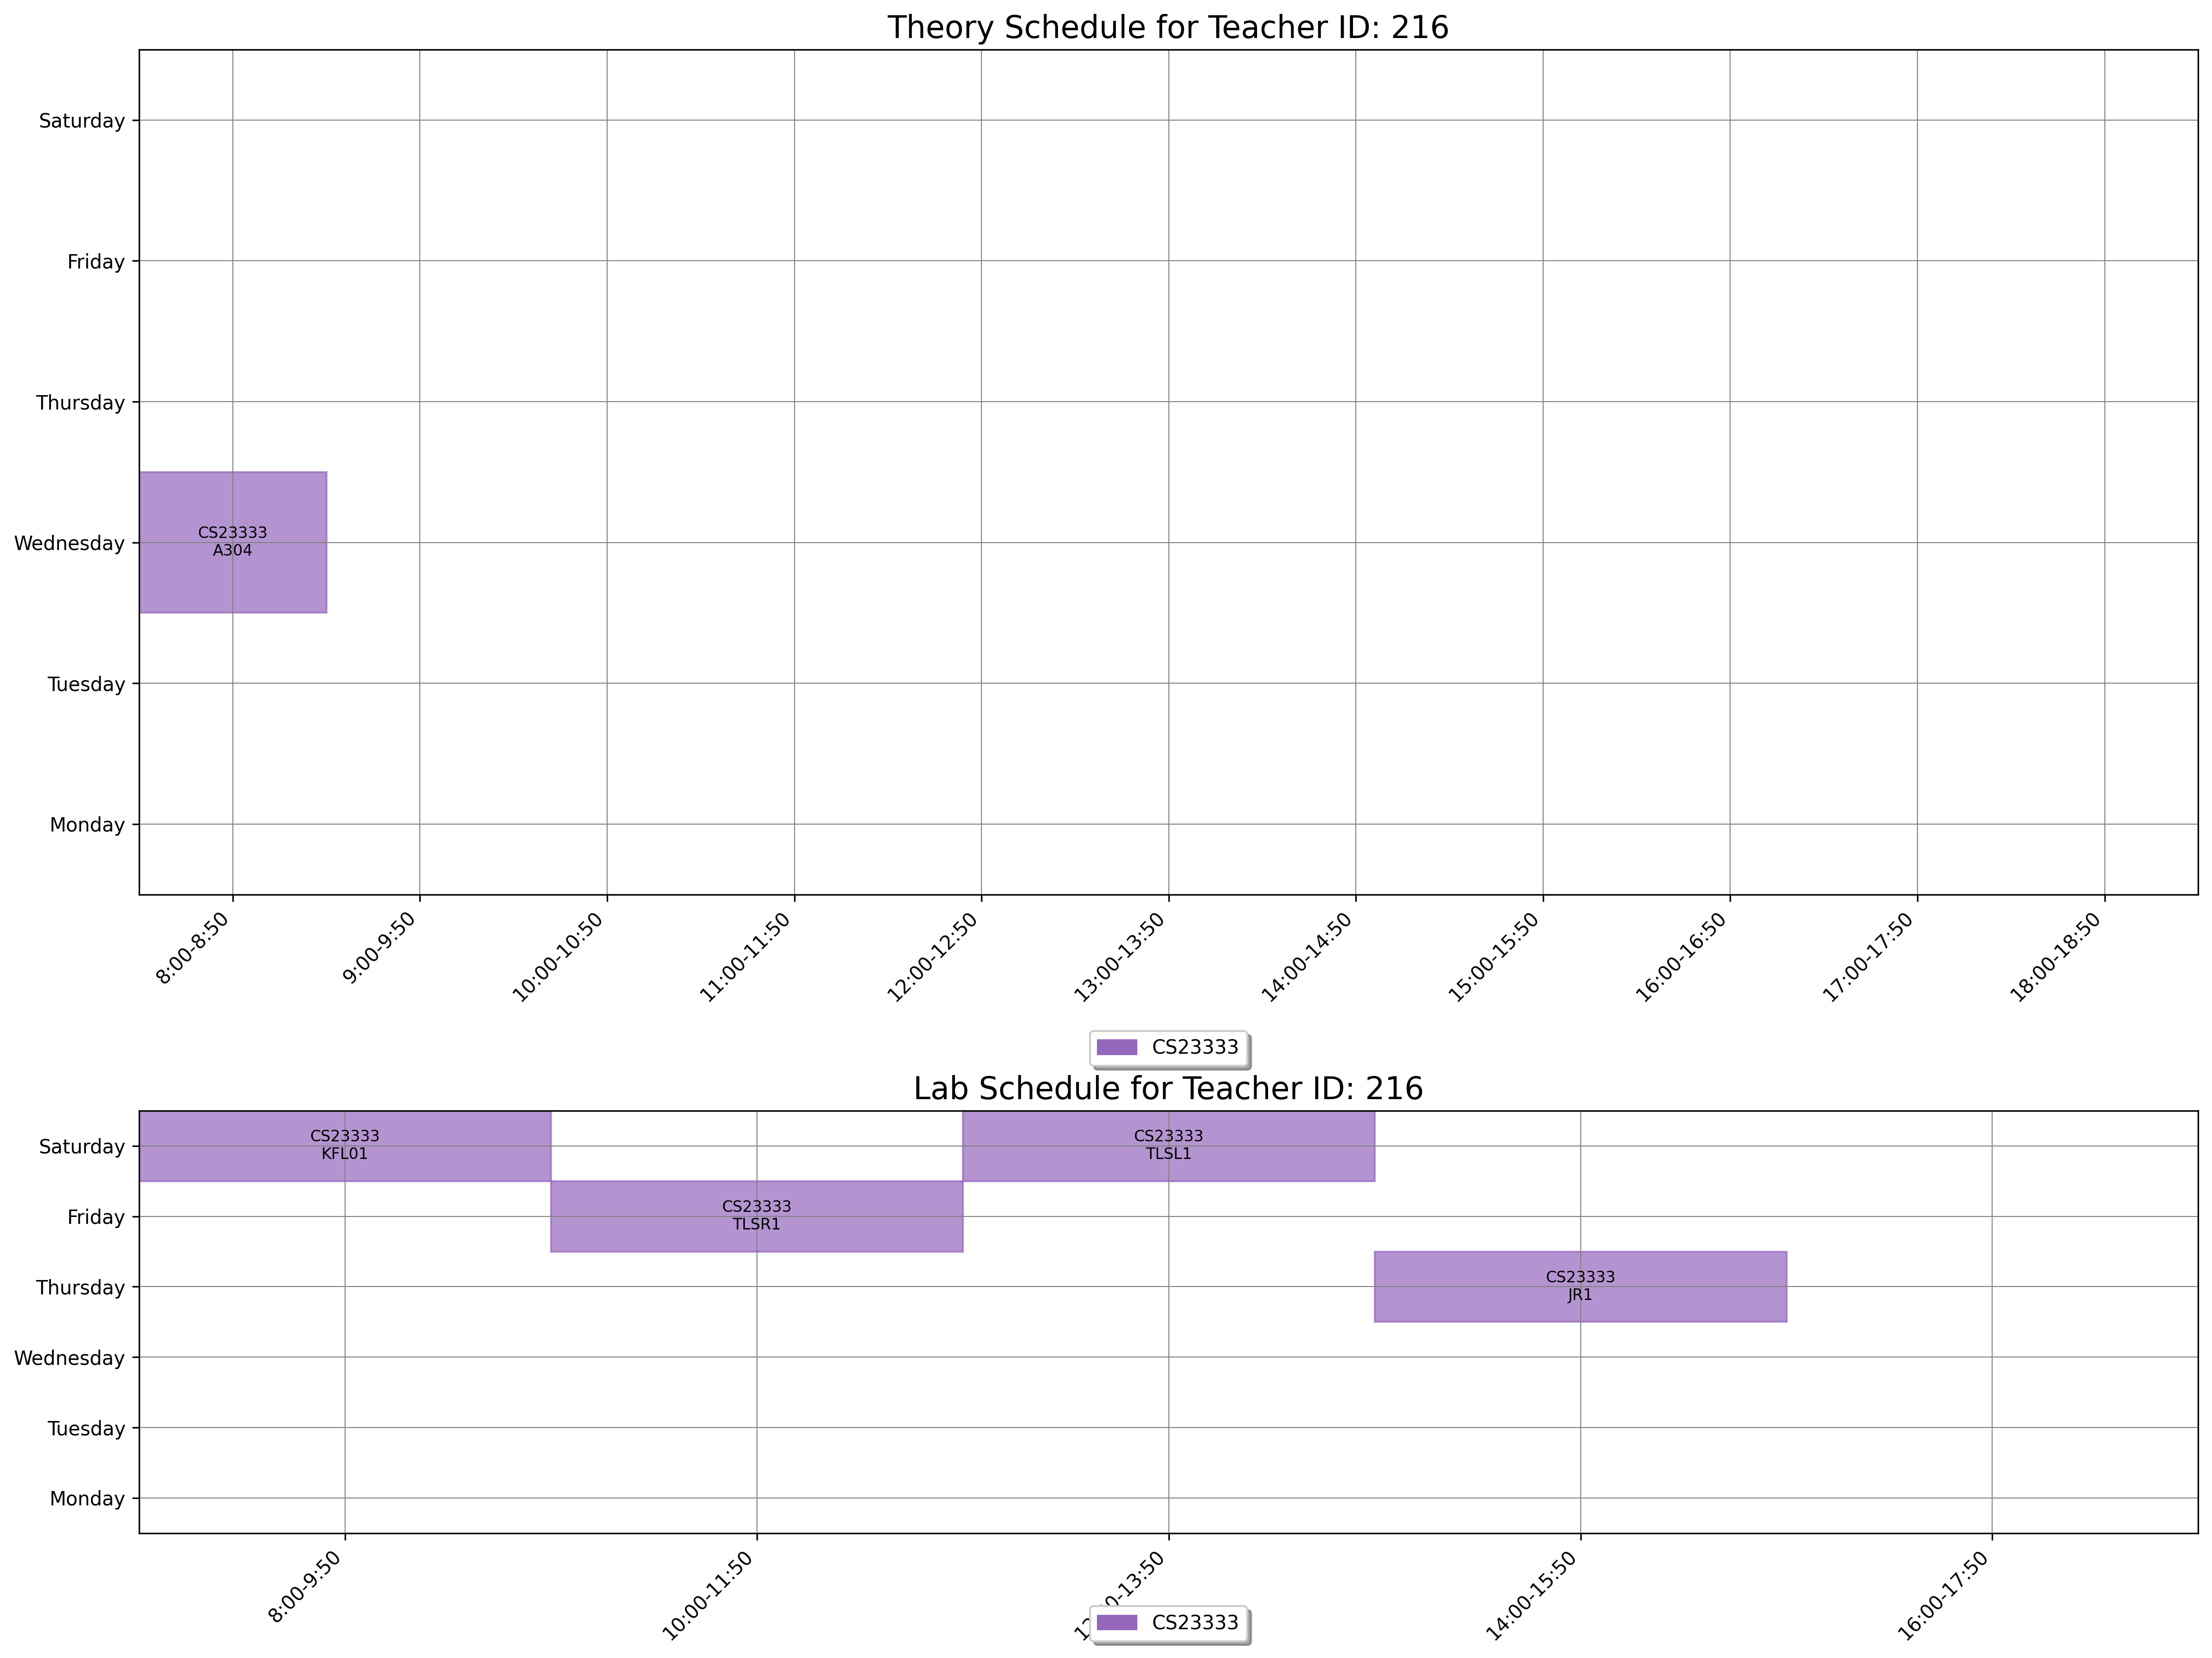

The table this chart was drawn from, first rows:
day, slot_type, slot_time, teacher_id, room_id, room_number, course_id, course_code, course_name
Wednesday, Theory, 8:00-8:50, 216, 17, A304, 1545, CS23333, Object Oriented Programming Using JAVA
Thursday, Lab, 14:00-15:50, 216, 163, JR1, 1545, CS23333, Object Oriented Programming Using JAVA
Friday, Lab, 10:00-11:50, 216, 190, TLSR1, 1545, CS23333, Object Oriented Programming Using JAVA
Saturday, Lab, 8:00-9:50, 216, 166, KFL01, 1545, CS23333, Object Oriented Programming Using JAVA
Saturday, Lab, 12:00-13:50, 216, 188, TLSL1, 1545, CS23333, Object Oriented Programming Using JAVA
